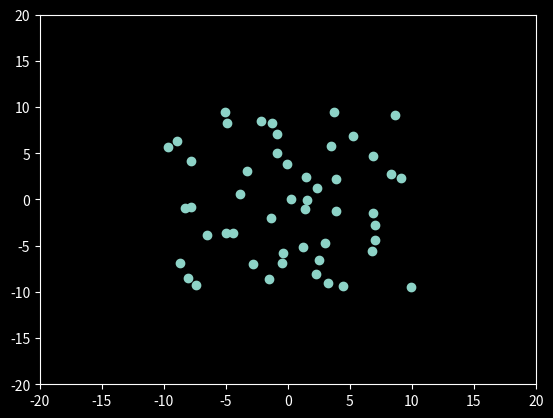

The script that saved this image:
#!/bin/python

import numpy as np
from matplotlib import pyplot as plt
from matplotlib import animation as ani
plt.style.use('dark_background')

def anim(i):
    global xdat,ydat, vx, vy
    xdat, ydat = get_dat(xdat,ydat)
    vx, vy = walls(xdat,ydat,vx,vy)
    plot.set_data(xdat, ydat)
    return plot,


def init():
    xdat = lim*np.random.random(n) - lim/2
    ydat = lim*np.random.random(n) - lim/2
    return xdat,ydat


def get_dat(xdat, ydat):
    xdat = xdat + vx*h
    ydat = ydat + vy*h
    return xdat, ydat


def walls(xdat, ydat, vx, vy):
    wall = [-lim,lim]
    vx *= np.where(((xdat >= wall[1]) | (xdat <= wall[0])), -1, 1) 
    vy *= np.where(((ydat >= wall[1]) | (ydat <= wall[0])), -1, 1) 
    return vx, vy

    
fig, ax = plt.subplots()
lim = 20
ax.set_xlim(-lim,lim)
ax.set_ylim(-lim,lim)
n = 50
h = 0.001
xdat, ydat = init()
vx = 1000*np.random.random(n)-500
vy = 1000*np.random.random(n)-500
plot, = plt.plot(xdat,ydat, linestyle=' ', marker='o')


myani = ani.FuncAnimation(fig, anim, interval=1000*h, frames=200)
plt.show()
